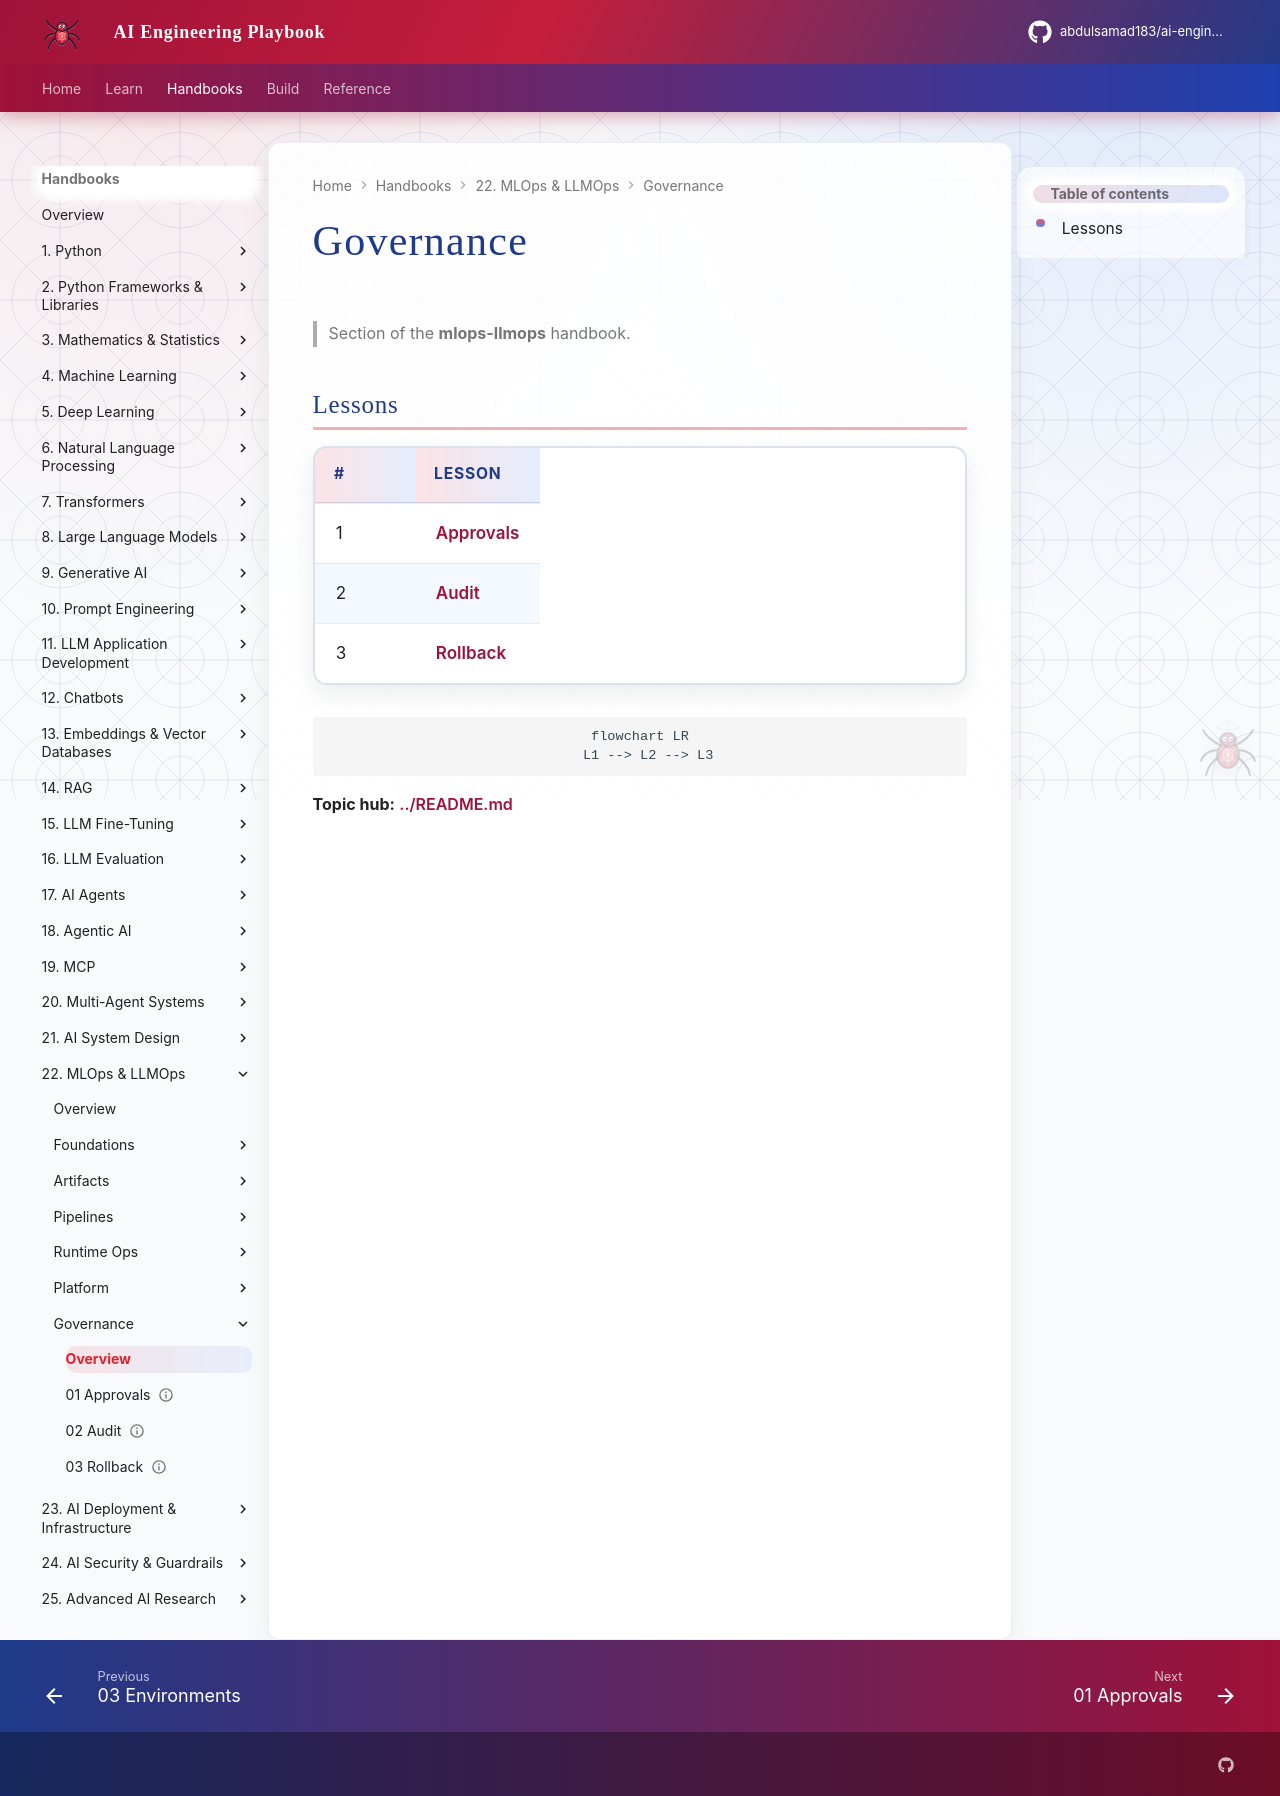

repository: abdulsamad183/ai-engineering-playbook · page: domains/mlops-llmops/governance/index.html · generator: mkdocs

# Governance

> Section of the **mlops-llmops** handbook.

## Lessons

| # | Lesson |
|---|--------|
| 1 | [Approvals](01-approvals.md) |
| 2 | [Audit](02-audit.md) |
| 3 | [Rollback](03-rollback.md) |

```mermaid
flowchart LR
  L1 --> L2 --> L3
```

**Topic hub:** [../README.md](../README.md)
